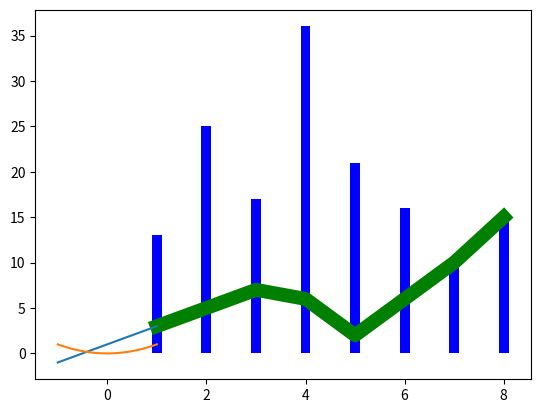

Python code for this plot:
#!/usr/bin/env python
# encoding: utf-8

"""
@version: ??
@author: autmanli
@license: Apache Licence 
@file: matplot.py
@time: 2018/10/14 14:40
"""

import numpy as np
import matplotlib.pyplot as plt
x = np.array([1,2,3,4,5,6,7,8])
y = np.array([3,5,7,6,2,6,10,15])
plt.plot(x,y,'r')# 折线 1 x 2 y 3 color
plt.plot(x,y,'g',lw=10)# 4 line w
# 折线 饼状 柱状
x = np.array([1,2,3,4,5,6,7,8])
y = np.array([13,25,17,36,21,16,10,15])
plt.bar(x,y,0.2,alpha=1,color='b')# 5 color 4 透明度 3 0.9
plt.show()

#从-1-----1之间等间隔采66个数.也就是说所画出来的图形是66个点连接得来的
#注意：如果点数过小的话会导致画出来二次函数图像不平滑
x = np.linspace(-1, 1,66)
# 绘制y=2x+1函数的图像
y = 2 * x + 1
plt.plot(x, y)
plt.show()

# 绘制x^2函数的图像
y = x**2
plt.plot(x, y)
plt.show()


